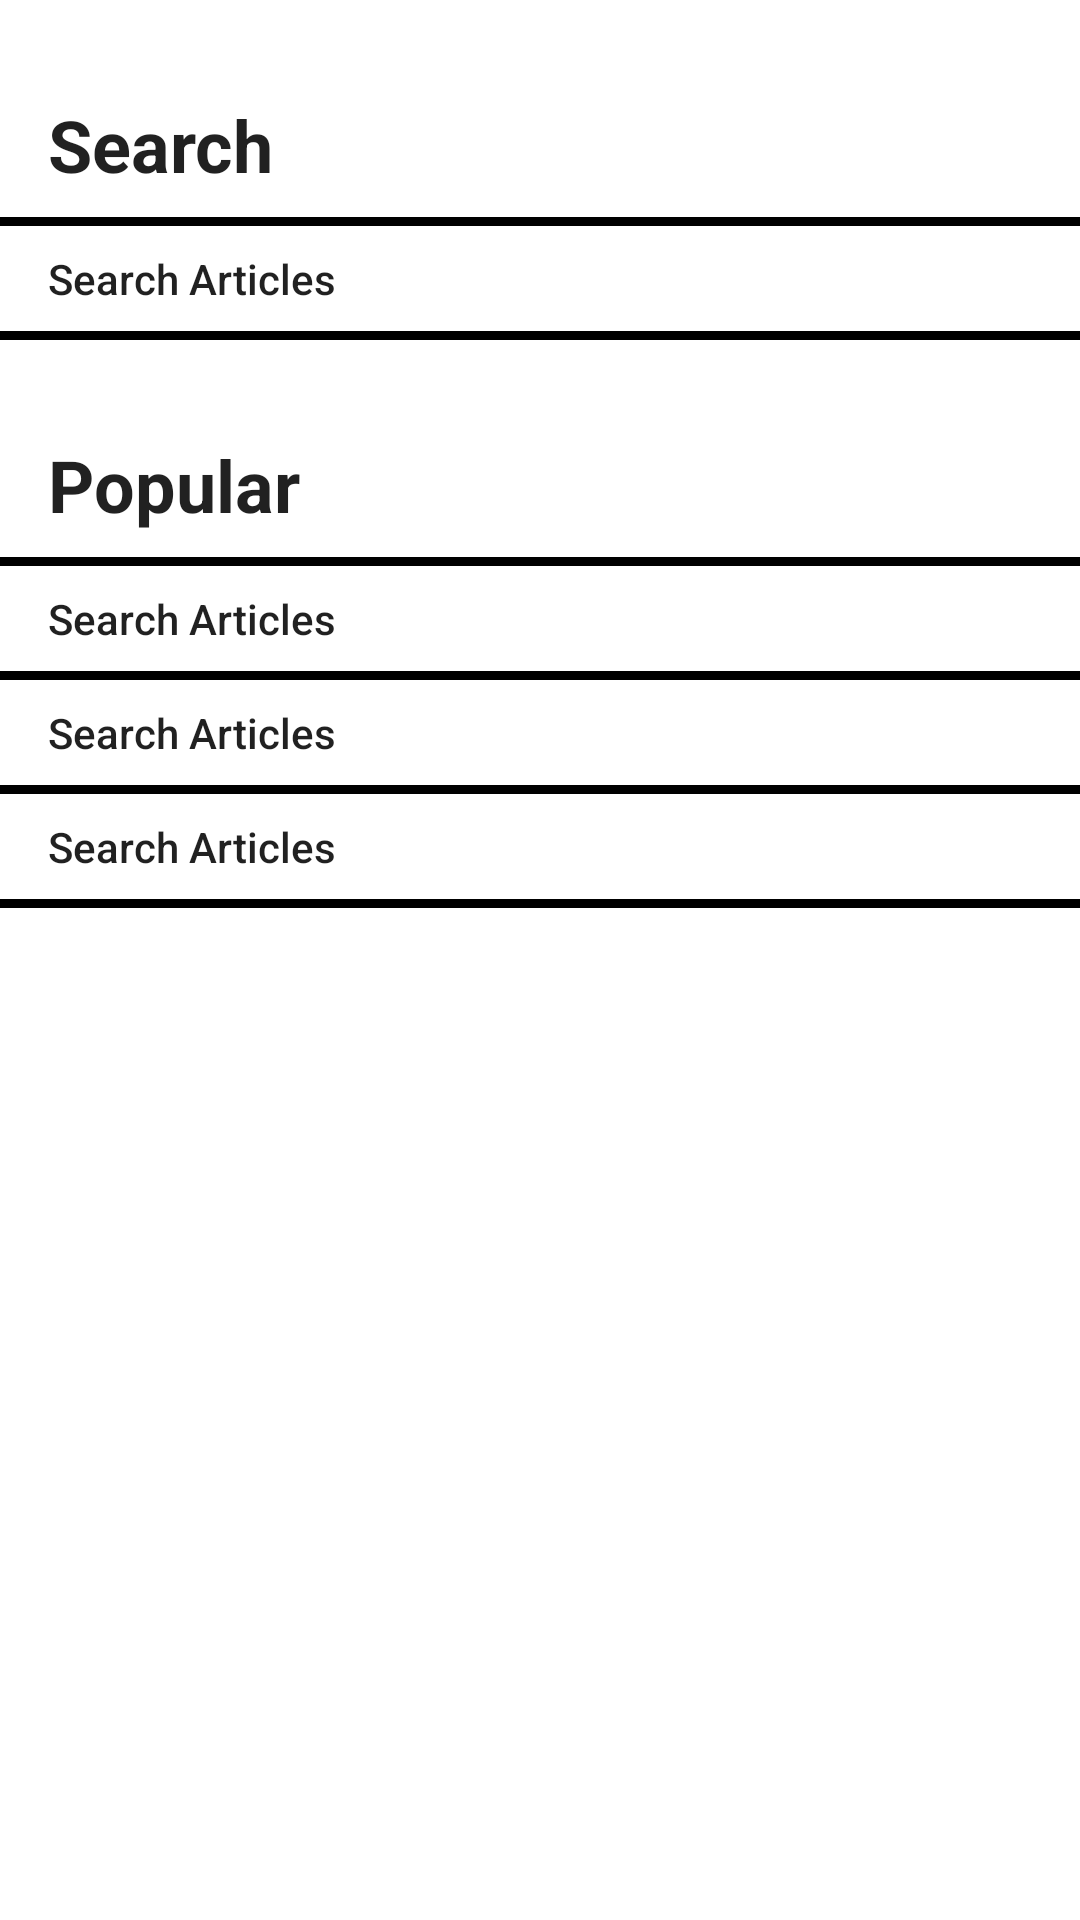

Android layout source for this screen:
<!-- AndroidManifest.xml: activity theme AppTheme.NoActionBar -->
<!-- res/layout/fragment_main.xml -->
<?xml version="1.0" encoding="utf-8"?>
<LinearLayout xmlns:android="http://schemas.android.com/apk/res/android"
    android:id="@+id/content"
    android:layout_width="match_parent"
    android:layout_height="match_parent"
    android:orientation="vertical">

    <TextView
        android:id="@+id/searchHeader"
        style="@style/TextAppearance.AppCompat.Headline"
        android:layout_width="match_parent"
        android:layout_height="wrap_content"
        android:layout_marginHorizontal="@dimen/normal_margin"
        android:layout_marginTop="@dimen/large_margin"
        android:layout_marginBottom="@dimen/small_margin"
        android:text="@string/search_header"
        android:textColor="@color/titleColor"
        android:textStyle="bold" />

    <include
        android:id="@+id/searchBtn"
        layout="@layout/listitem_nav" />

    <View
        android:id="@+id/border1"
        android:layout_width="match_parent"
        android:layout_height="3dp"
        android:background="@android:color/black" />

    <TextView
        android:id="@+id/popularHeader"
        style="@style/TextAppearance.AppCompat.Headline"
        android:layout_width="match_parent"
        android:layout_height="wrap_content"
        android:layout_marginHorizontal="@dimen/normal_margin"
        android:layout_marginTop="@dimen/large_margin"
        android:layout_marginBottom="@dimen/small_margin"
        android:text="@string/popular_header"
        android:textColor="@color/titleColor"
        android:textStyle="bold" />

    <include
        android:id="@+id/viewedBtn"
        layout="@layout/listitem_nav" />

    <include
        android:id="@+id/sharedBtn"
        layout="@layout/listitem_nav" />

    <include
        android:id="@+id/emailedBtn"
        layout="@layout/listitem_nav" />

    <View
        android:id="@+id/border2"
        android:layout_width="match_parent"
        android:layout_height="3dp"
        android:background="@android:color/black" />
</LinearLayout>
<!-- res/layout/listitem_nav.xml (included above) -->
<?xml version="1.0" encoding="utf-8"?>
<androidx.constraintlayout.widget.ConstraintLayout xmlns:android="http://schemas.android.com/apk/res/android"
    xmlns:app="http://schemas.android.com/apk/res-auto"
    android:id="@+id/content"
    android:layout_width="match_parent"
    android:layout_height="wrap_content"
    android:background="?selectableItemBackground"
    android:clickable="true"
    android:focusable="true">

    <View
        android:id="@+id/border"
        android:layout_width="match_parent"
        android:layout_height="3dp"
        android:background="@android:color/black"
        app:layout_constraintBottom_toTopOf="@id/text"
        app:layout_constraintTop_toTopOf="parent" />

    <TextView
        android:id="@+id/text"
        style="@style/TextAppearance.AppCompat.Body2"
        android:layout_width="0dp"
        android:layout_height="wrap_content"
        android:layout_marginHorizontal="@dimen/normal_margin"
        android:layout_marginVertical="@dimen/small_margin"
        android:text="@string/search_navigator"
        android:textColor="?android:textColorPrimary"
        app:layout_constraintBottom_toBottomOf="parent"
        app:layout_constraintEnd_toStartOf="@id/icon"
        app:layout_constraintStart_toStartOf="parent"
        app:layout_constraintTop_toBottomOf="@id/border" />

    <ImageView
        android:id="@+id/icon"
        android:layout_width="@dimen/icon_size"
        android:layout_height="@dimen/icon_size"
        android:layout_marginEnd="@dimen/normal_margin"
        android:contentDescription="@string/arrow_icon_description"
        android:src="@drawable/ic_arrow_24"
        app:layout_constraintBottom_toBottomOf="parent"
        app:layout_constraintEnd_toEndOf="parent"
        app:layout_constraintStart_toEndOf="@id/text"
        app:layout_constraintTop_toBottomOf="@id/border" />

</androidx.constraintlayout.widget.ConstraintLayout>
<!-- resources referenced by this layout -->
<resources>
  <dimen name="icon_size">24dp</dimen>
  <dimen name="large_margin">32dp</dimen>
  <dimen name="normal_margin">16dp</dimen>
  <dimen name="small_margin">8dp</dimen>
  <string name="arrow_icon_description">arrow</string>
  <string name="popular_header">Popular</string>
  <string name="search_header">Search</string>
  <string name="search_navigator">Search Articles</string>
  <style name="AppTheme.NoActionBar">
          <item name="windowActionBar">false</item>
          <item name="windowNoTitle">true</item>
      </style>
</resources>
